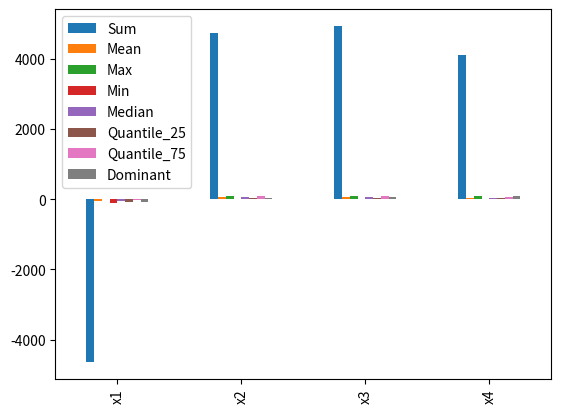

Python code for this plot: (Note: this script raises an exception after producing the figure.)
import pandas as pd
import numpy as np
import matplotlib.pyplot as plt
"""
       Sum     Mean    Max   Min  Median  Quantile_25  Quantile_75  Dominant
x1 -4632.0 -52.6364    1.0 -99.0   -56.0       -78.00       -28.50     -65.0
x2  4723.0  53.6705   99.0   1.0    52.5        33.50        79.25      24.0
x3  4938.0  56.1136  100.0   2.0    64.0        29.75        81.25      68.0
x4  4119.0  46.8068   99.0   1.0    42.5        22.00        73.25      81.0
"""
x = [[-4632.0, -52.6364, 1.0, -99.0, -56.0, -78.00, -28.50, -65.0,],
     [4723.0, 53.6705, 99.0, 1.0, 52.5, 33.50, 79.25, 24.0],
     [4938.0, 56.1136, 100.0, 2.0, 64.0, 29.75, 81.25, 68.0],
     [4119.0, 46.8068, 99.0, 1.0, 42.5, 22.00, 73.25, 81.0]]
inde = ["x1", "x2", "x3", "x4"]
kolumn = ["Sum", "Mean", "Max", "Min", "Median", "Quantile_25", "Quantile_75", "Dominant",]
df = pd.DataFrame(x, index=inde, columns=kolumn)

"""
df.plot(kind="bar")
plt.show()
"""

ax = df.plot(kind="bar")
print(type(x))
figure = plt.figure()
figure.add_subplot().df.plot(kind="bar")








